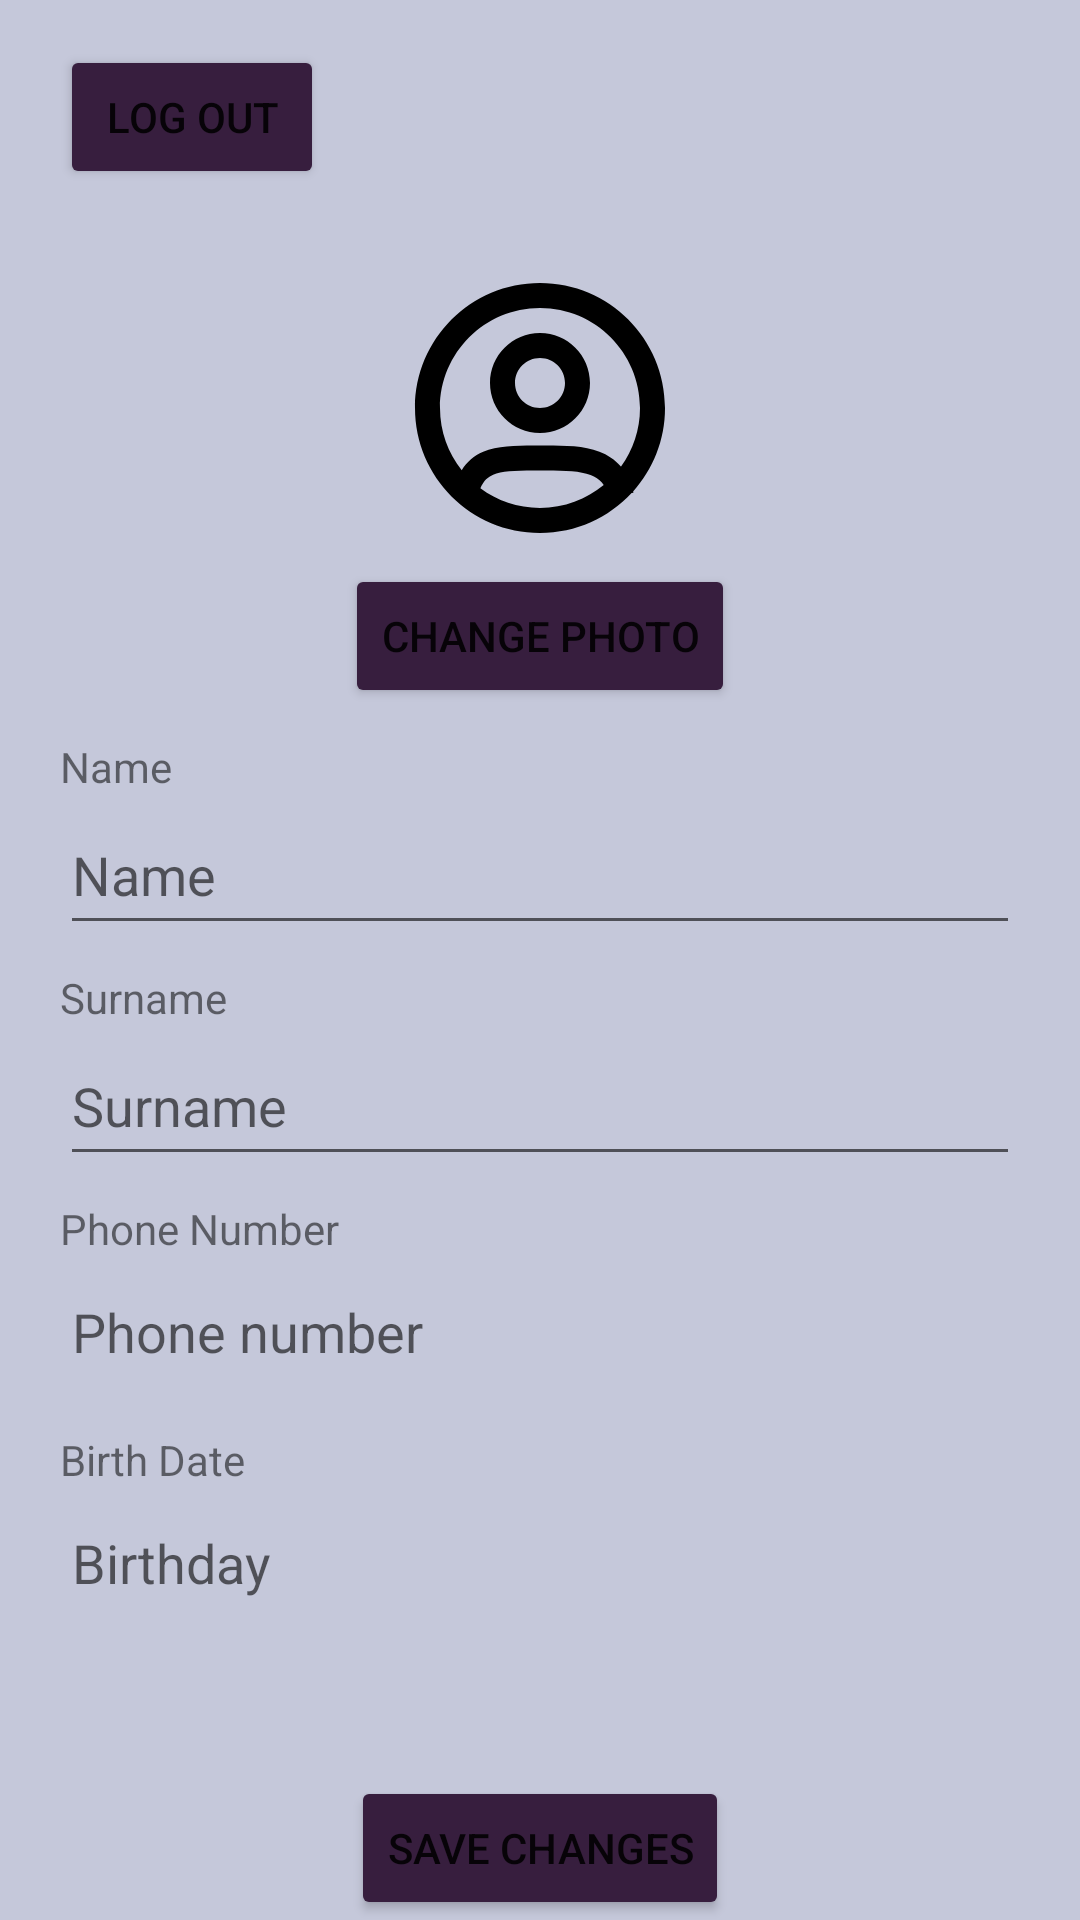

Write the Android layout XML for this screen, with the resource values it uses.
<!-- AndroidManifest.xml: application theme Theme.BilGo -->
<!-- res/layout/fragment_profile.xml -->
<?xml version="1.0" encoding="utf-8"?>
<RelativeLayout
    xmlns:app="http://schemas.android.com/apk/res-auto"
    xmlns:android="http://schemas.android.com/apk/res/android"
    xmlns:tools="http://schemas.android.com/tools"
    android:layout_width="match_parent"
    android:background="@color/my_primary"
    android:layout_height="match_parent"
    tools:context=".ProfileFragment">

    <LinearLayout
        android:layout_width="wrap_content"
        android:layout_height="wrap_content"
        android:orientation="horizontal"
        android:layout_marginTop="15dp"
        android:layout_marginLeft="15dp"
        android:layout_marginRight="15dp">

        <Button
            android:id="@+id/profile_logout_btn"
            android:layout_width="wrap_content"
            android:layout_height="wrap_content"
            android:layout_marginStart="5dp"
            android:backgroundTint="@color/my_secondary"
            android:text="Log out"/>
    </LinearLayout>

    <LinearLayout
            android:layout_width="match_parent"
            android:layout_height="match_parent"
            android:layout_marginStart="20dp"
            android:layout_marginTop="20dp"
            android:layout_marginEnd="20dp"
            android:layout_marginBottom="20dp"
            android:gravity="center"
            android:orientation="vertical" android:layout_centerInParent="true">

        <ImageView
                android:id="@+id/profilePicture"
                android:layout_width="100dp"
                android:layout_height="100dp"
                android:background="?android:attr/selectableItemBackground"
                android:scaleType="fitCenter"
                android:src="@drawable/default_user_profile"/>

        <LinearLayout
                android:layout_width="match_parent"
                android:layout_height="wrap_content"
                android:gravity="center"
                android:orientation="horizontal">

            <Button
                    android:id="@+id/pp_change_button"
                    android:layout_width="wrap_content"
                    android:layout_height="wrap_content"
                    android:layout_marginBottom="8dp"
                    android:layout_marginTop="4dp"
                    android:backgroundTint="@color/my_secondary"
                    android:text="Change Photo"/>
        </LinearLayout>

        <TextView
                android:layout_width="match_parent"
                android:layout_height="wrap_content"
                android:text="Name"/>

        <EditText
                android:id="@+id/profile_name_edit"
                android:layout_width="match_parent"
                android:layout_height="50dp"
                android:layout_marginBottom="8dp"
                android:hint="Name"/>

        <TextView
                android:layout_width="match_parent"
                android:layout_height="wrap_content"
                android:text="Surname"/>

        <EditText
                android:id="@+id/profile_surname_edit"
                android:layout_width="match_parent"
                android:layout_height="50dp"
                android:layout_marginBottom="8dp"
                android:hint="Surname"/>

        <TextView
                android:layout_width="match_parent"
                android:layout_height="wrap_content"
                android:text="Phone Number"/>

        <TextView
                android:id="@+id/profile_phoneNumber"
                android:layout_width="match_parent"
                android:layout_height="50dp"
                android:layout_marginBottom="8dp"
                android:gravity="center|start"
                android:hint="Phone number"
                android:paddingHorizontal="4dp"
                android:textColor="@color/black"
                android:textSize="18dp"/>

        <TextView
                android:layout_width="match_parent"
                android:layout_height="wrap_content"
                android:text="Birth Date"/>

        <TextView
                android:id="@+id/profile_birthday"
                android:layout_width="match_parent"
                android:layout_height="50dp"
                android:layout_marginBottom="8dp"
                android:gravity="center|start"
                android:hint="Birthday"
                android:paddingHorizontal="4dp"
                android:textColor="@color/black"
                android:textSize="18dp"/>
    </LinearLayout>

    <Button
        android:id="@+id/profile_save_btn"
        android:layout_width="wrap_content"
        android:layout_height="wrap_content"
        android:backgroundTint="@color/my_secondary"
        android:text="Save Changes"
        android:layout_alignParentBottom="true"
        android:layout_centerHorizontal="true"/>

</RelativeLayout>
<!-- resources referenced by this layout -->
<resources>
  <color name="black">#FF000000</color>
  <color name="my_primary">#C5C8DA</color>
  <color name="my_secondary">#371E3E</color>
  <!-- drawable default_user_profile (drawable) -->
  <vector android:height="128dp" android:viewportHeight="24"
      android:viewportWidth="24" android:width="128dp" xmlns:android="http://schemas.android.com/apk/res/android">
      <path android:fillColor="#000000" android:fillType="evenOdd" android:pathData="M12,6C9.791,6 8,7.791 8,10C8,12.209 9.791,14 12,14C14.209,14 16,12.209 16,10C16,7.791 14.209,6 12,6ZM10,10C10,8.895 10.895,8 12,8C13.105,8 14,8.895 14,10C14,11.105 13.105,12 12,12C10.895,12 10,11.105 10,10Z"/>
      <path android:fillColor="#000000" android:fillType="evenOdd" android:pathData="M19.328,18.804C17.502,20.77 14.895,22 12,22C6.477,22 2,17.523 2,12C2,6.477 6.477,2 12,2C17.523,2 22,6.477 22,12C22,14.564 21.035,16.902 19.449,18.672C19.457,18.704 19.465,18.737 19.473,18.77L19.328,18.804ZM4,12C4,7.582 7.582,4 12,4C16.418,4 20,7.582 20,12C20,13.751 19.437,15.371 18.483,16.688C18.479,16.683 18.475,16.678 18.47,16.673C17.99,16.109 17.4,15.736 16.754,15.49C15.521,15.022 13.998,15 12.5,15H11.5C10.016,15 8.587,15.018 7.455,15.507C6.722,15.823 6.159,16.31 5.738,16.979C4.65,15.612 4,13.882 4,12ZM7.231,18.424C8.563,19.414 10.213,20 12,20C13.936,20 15.712,19.312 17.096,18.167C17.048,18.095 16.999,18.03 16.948,17.97C16.72,17.703 16.429,17.506 16.044,17.36C15.214,17.045 14.075,17 12.5,17H11.5C9.911,17 8.928,17.049 8.248,17.343C7.851,17.515 7.502,17.797 7.231,18.424Z"/>
  </vector>
  <style name="Theme.BilGo" parent="Theme.MaterialComponents.DayNight.NoActionBar">
          
          <item name="colorPrimary">@color/my_primary</item>
          <item name="colorPrimaryVariant">@color/my_primary</item>
          <item name="colorOnPrimary">@color/white</item>
          
          <item name="colorSecondary">@color/my_secondary</item>
          <item name="colorSecondaryVariant">@color/my_secondary</item>
          <item name="colorOnSecondary">@color/black</item>
          
          <item name="android:statusBarColor">?attr/colorPrimaryVariant</item>
          
      </style>
  <color name="white">#FFFFFFFF</color>
</resources>
